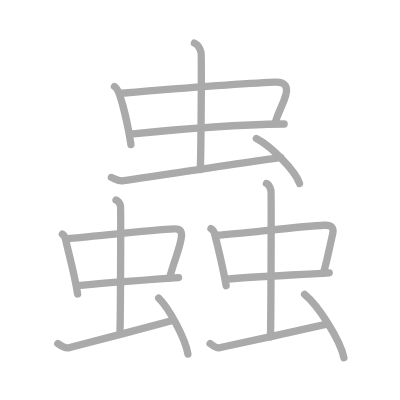
t = 0.00 s
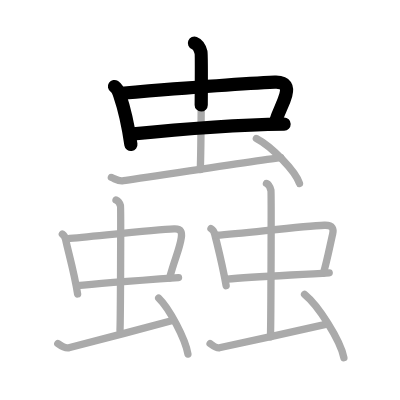
t = 3.50 s
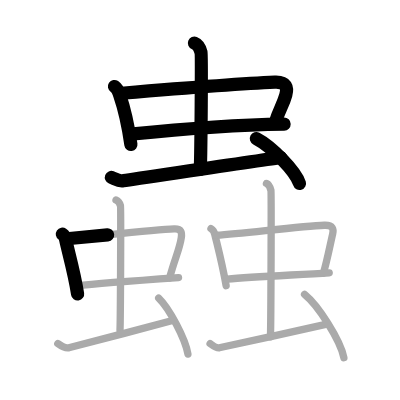
t = 7.25 s
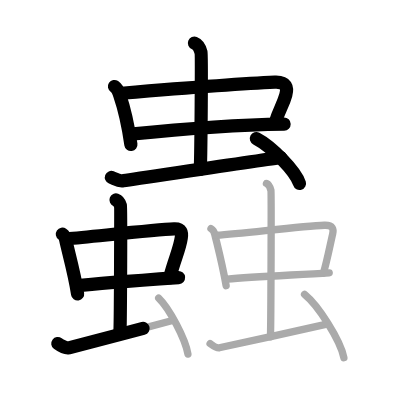
t = 10.75 s
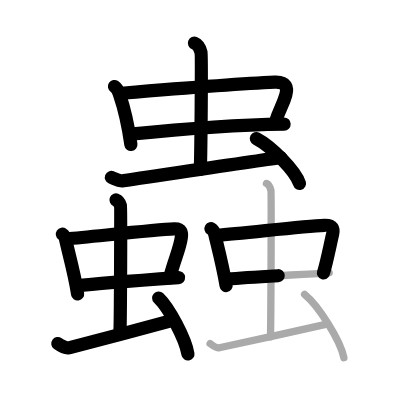
t = 14.50 s
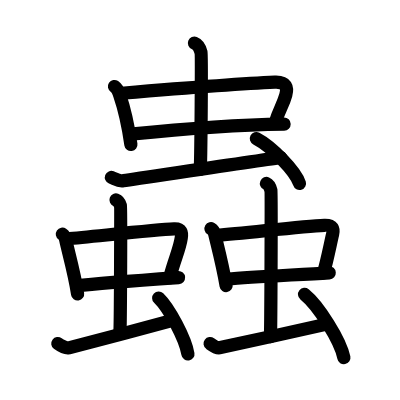
t = 18.00 s

The animated SVG that drew these frames (rendered in a browser with its animation timeline set to each time). Animation: 18 SMIL elements (animate=18); one cycle of 18.00 s.

<?xml version="1.0" standalone="no"?>
<!DOCTYPE svg PUBLIC "-//W3C//DTD SVG 1.1//EN"   "http://www.w3.org/Graphics/SVG/1.1/DTD/svg11.dtd">
<svg width="400px" height="400px"  version="1.1" xmlns="http://www.w3.org/2000/svg">
  <defs>
    <marker id="Triangle" viewBox="0 0 10 10" refX="0" refY="5" markerUnits="strokeWidth" markerWidth="3" style="stroke-opacity:0%;fill:#aaaaaa;" markerHeight="2" orient="auto">
      <path d="M 0 0 L 10 5 L 0 10 z" />
    </marker>
    
    <marker id="Arrow" viewBox="0 0 10 10" refX="5" refY="5" markerUnits="strokeWidth" markerWidth="1.8" style="stroke-opacity:0%;fill:#770000;" markerHeight="2" orient="auto">
      <path d="M 0 4 L 6 4 L 4 1 L 10 5 L 4 9 L 6 6 L 0 6 z" />
        <circle cx="5" cy="5" r="5" />
      </marker>
    
    <marker id="TriangleRed" viewBox="0 0 10 10" refX="0" refY="5" markerUnits="strokeWidth" markerWidth="3" style="stroke-opacity:0%;fill:#CC0000;" markerHeight="2" orient="auto">
      <path d="M 0 0 L 10 5 L 0 10 z" />
    </marker>
    
    <marker id="ArrowRed" viewBox="0 0 10 10" refX="5" refY="5" markerUnits="strokeWidth" markerWidth="1.8" style="stroke-opacity:0%;fill:#CC0000;" markerHeight="2" orient="auto">
      <path d="M 0 4 L 6 4 L 4 1 L 10 5 L 4 9 L 6 6 L 0 6 z" />
        <circle cx="5" cy="5" r="5" />
      </marker>
    
  </defs>
  
  <path style="fill:#ffffff; fill-opacity:100%; fill-rule:evenodd; stroke-width:0;" d="M 0 0 L 400px 0 L 400px 400px L 0 400px L 0 0" />

  <g transform="scale(3.6697247706422 3.6697247706422)">
<path style="fill:none; fill-opacity:0%; fill-rule:evenodd; stroke:#aaaaaa; stroke-opacity:100%; stroke-width: 1.5pt; stroke-linejoin:round; stroke-linecap:round;" d="M31.2 23.57c0.73 0.48 1.19 1.68 1.4 2.3c0.9 2.63 2.4 8.88 3.07 13.53"></path>
<path style="fill:none; fill-opacity:0%; fill-rule:evenodd; stroke:#aaaaaa; stroke-opacity:100%; stroke-width: 1.5pt; stroke-linejoin:round; stroke-linecap:round;" d="M33.15 25.41c11.19-0.92 33.64-2.66 41.74-3.01c3.16-0.14 3.53 1.51 2.99 3.5c-0.76 2.79-1.89 4.09-2.9 7.57"></path>
<path style="fill:none; fill-opacity:0%; fill-rule:evenodd; stroke:#aaaaaa; stroke-opacity:100%; stroke-width: 1.5pt; stroke-linejoin:round; stroke-linecap:round;" d="M35.59 36.55c9-0.92 27.91-2.55 41.83-2.75"></path>
<path style="fill:none; fill-opacity:0%; fill-rule:evenodd; stroke:#aaaaaa; stroke-opacity:100%; stroke-width: 1.5pt; stroke-linejoin:round; stroke-linecap:round;" d="M52.98 11.75c1 0.39 1.6 1.75 1.8 2.52c0.2 0.78 0 27.09-0.2 31.94"></path>
<path style="fill:none; fill-opacity:0%; fill-rule:evenodd; stroke:#aaaaaa; stroke-opacity:100%; stroke-width: 1.5pt; stroke-linejoin:round; stroke-linecap:round;" d="M30.35 48.35c1.17 0.46 1.87 1.04 3.04 0.92s35.89-5.41 43.13-6.33"></path>
<path style="fill:none; fill-opacity:0%; fill-rule:evenodd; stroke:#aaaaaa; stroke-opacity:100%; stroke-width: 1.5pt; stroke-linejoin:round; stroke-linecap:round;" d="M69.86 37.75c4.15 2.16 10.71 8.88 11.75 12.24"></path>
<path style="fill:none; fill-opacity:0%; fill-rule:evenodd; stroke:#aaaaaa; stroke-opacity:100%; stroke-width: 1.5pt; stroke-linejoin:round; stroke-linecap:round;" d="M16.99 63.8c0.48 0.33 0.83 1.14 0.92 1.58c0.65 3.14 2.32 8.78 3.24 14.73"></path>
<path style="fill:none; fill-opacity:0%; fill-rule:evenodd; stroke:#aaaaaa; stroke-opacity:100%; stroke-width: 1.5pt; stroke-linejoin:round; stroke-linecap:round;" d="M18.26 65.07c7.33-0.63 23.88-2.44 29.18-2.68c2.07-0.09 2.16 1 1.96 2.4c-0.48 3.25-1.77 5.62-3.19 10.98"></path>
<path style="fill:none; fill-opacity:0%; fill-rule:evenodd; stroke:#aaaaaa; stroke-opacity:100%; stroke-width: 1.5pt; stroke-linejoin:round; stroke-linecap:round;" d="M20.92 77.84c5.9-0.63 19.48-1.61 27.73-2.2"></path>
<path style="fill:none; fill-opacity:0%; fill-rule:evenodd; stroke:#aaaaaa; stroke-opacity:100%; stroke-width: 1.5pt; stroke-linejoin:round; stroke-linecap:round;" d="M31.61 54.5c0.68 0.24 1.08 1.09 1.22 1.58c0.14 0.49 0 30.91-0.13 33.95"></path>
<path style="fill:none; fill-opacity:0%; fill-rule:evenodd; stroke:#aaaaaa; stroke-opacity:100%; stroke-width: 1.5pt; stroke-linejoin:round; stroke-linecap:round;" d="M15.75 93.62c0.77 0.57 2.24 1.29 3.01 1.15c0.77-0.14 21.24-5.51 27.99-7.38"></path>
<path style="fill:none; fill-opacity:0%; fill-rule:evenodd; stroke:#aaaaaa; stroke-opacity:100%; stroke-width: 1.5pt; stroke-linejoin:round; stroke-linecap:round;" d="M43.24 81.22c2.81 2.69 7.27 11.06 7.97 15.25"></path>
<path style="fill:none; fill-opacity:0%; fill-rule:evenodd; stroke:#aaaaaa; stroke-opacity:100%; stroke-width: 1.5pt; stroke-linejoin:round; stroke-linecap:round;" d="M57.49 62.32c0.55 0.33 0.95 1.16 1.05 1.6c0.75 3.19 2.02 7.89 3.08 13.93"></path>
<path style="fill:none; fill-opacity:0%; fill-rule:evenodd; stroke:#aaaaaa; stroke-opacity:100%; stroke-width: 1.5pt; stroke-linejoin:round; stroke-linecap:round;" d="M58.95 64.11c8.42-0.64 23.35-2.48 29.44-2.72c2.38-0.09 2.58 1.04 2.25 2.44c-0.64 2.68-1.54 7.4-2.52 10.64"></path>
<path style="fill:none; fill-opacity:0%; fill-rule:evenodd; stroke:#aaaaaa; stroke-opacity:100%; stroke-width: 1.5pt; stroke-linejoin:round; stroke-linecap:round;" d="M61.93 76.07c6.77-0.64 18.3-1.13 27.78-1.73"></path>
<path style="fill:none; fill-opacity:0%; fill-rule:evenodd; stroke:#aaaaaa; stroke-opacity:100%; stroke-width: 1.5pt; stroke-linejoin:round; stroke-linecap:round;" d="M72.61 50c0.68 0.29 1.08 1.31 1.22 1.9c0.14 0.58 0 36.23-0.13 39.89"></path>
<path style="fill:none; fill-opacity:0%; fill-rule:evenodd; stroke:#aaaaaa; stroke-opacity:100%; stroke-width: 1.5pt; stroke-linejoin:round; stroke-linecap:round;" d="M57.25 93.62c0.77 0.57 1.74 1.29 2.51 1.15c0.77-0.14 24.19-5.23 28.99-6.38"></path>
<path style="fill:none; fill-opacity:0%; fill-rule:evenodd; stroke:#aaaaaa; stroke-opacity:100%; stroke-width: 1.5pt; stroke-linejoin:round; stroke-linecap:round;" d="M82.99 80.22c3.78 3.05 9.77 12.51 10.72 17.25"></path>

<path style="fill:none; fill-opacity:0%; fill-rule:evenodd; stroke:#000000; stroke-opacity:100%; stroke-width: 2.7pt; stroke-linejoin:round; stroke-linecap:round;" d="M31.2 23.57c0.73 0.48 1.19 1.68 1.4 2.3c0.9 2.63 2.4 8.88 3.07 13.53" pathLength="100" stroke-dashoffset="100" stroke-dasharray="100 105"><animate id="dashAnim1" attributeName="stroke-dashoffset" from="100" to="0" dur="1s" calcMode="linear" fill="freeze"/></path>
<path style="fill:none; fill-opacity:0%; fill-rule:evenodd; stroke:#000000; stroke-opacity:100%; stroke-width: 2.7pt; stroke-linejoin:round; stroke-linecap:round;" d="M33.15 25.41c11.19-0.92 33.64-2.66 41.74-3.01c3.16-0.14 3.53 1.51 2.99 3.5c-0.76 2.79-1.89 4.09-2.9 7.57" pathLength="100" stroke-dashoffset="100" stroke-dasharray="100 105"><animate id="dashAnim2" attributeName="stroke-dashoffset" from="100" to="0" dur="1s" calcMode="linear" begin="dashAnim1.end" fill="freeze"/></path>
<path style="fill:none; fill-opacity:0%; fill-rule:evenodd; stroke:#000000; stroke-opacity:100%; stroke-width: 2.7pt; stroke-linejoin:round; stroke-linecap:round;" d="M35.59 36.55c9-0.92 27.91-2.55 41.83-2.75" pathLength="100" stroke-dashoffset="100" stroke-dasharray="100 105"><animate id="dashAnim3" attributeName="stroke-dashoffset" from="100" to="0" dur="1s" calcMode="linear" begin="dashAnim2.end" fill="freeze"/></path>
<path style="fill:none; fill-opacity:0%; fill-rule:evenodd; stroke:#000000; stroke-opacity:100%; stroke-width: 2.7pt; stroke-linejoin:round; stroke-linecap:round;" d="M52.98 11.75c1 0.39 1.6 1.75 1.8 2.52c0.2 0.78 0 27.09-0.2 31.94" pathLength="100" stroke-dashoffset="100" stroke-dasharray="100 105"><animate id="dashAnim4" attributeName="stroke-dashoffset" from="100" to="0" dur="1s" calcMode="linear" begin="dashAnim3.end" fill="freeze"/></path>
<path style="fill:none; fill-opacity:0%; fill-rule:evenodd; stroke:#000000; stroke-opacity:100%; stroke-width: 2.7pt; stroke-linejoin:round; stroke-linecap:round;" d="M30.35 48.35c1.17 0.46 1.87 1.04 3.04 0.92s35.89-5.41 43.13-6.33" pathLength="100" stroke-dashoffset="100" stroke-dasharray="100 105"><animate id="dashAnim5" attributeName="stroke-dashoffset" from="100" to="0" dur="1s" calcMode="linear" begin="dashAnim4.end" fill="freeze"/></path>
<path style="fill:none; fill-opacity:0%; fill-rule:evenodd; stroke:#000000; stroke-opacity:100%; stroke-width: 2.7pt; stroke-linejoin:round; stroke-linecap:round;" d="M69.86 37.75c4.15 2.16 10.71 8.88 11.75 12.24" pathLength="100" stroke-dashoffset="100" stroke-dasharray="100 105"><animate id="dashAnim6" attributeName="stroke-dashoffset" from="100" to="0" dur="1s" calcMode="linear" begin="dashAnim5.end" fill="freeze"/></path>
<path style="fill:none; fill-opacity:0%; fill-rule:evenodd; stroke:#000000; stroke-opacity:100%; stroke-width: 2.7pt; stroke-linejoin:round; stroke-linecap:round;" d="M16.99 63.8c0.48 0.33 0.83 1.14 0.92 1.58c0.65 3.14 2.32 8.78 3.24 14.73" pathLength="100" stroke-dashoffset="100" stroke-dasharray="100 105"><animate id="dashAnim7" attributeName="stroke-dashoffset" from="100" to="0" dur="1s" calcMode="linear" begin="dashAnim6.end" fill="freeze"/></path>
<path style="fill:none; fill-opacity:0%; fill-rule:evenodd; stroke:#000000; stroke-opacity:100%; stroke-width: 2.7pt; stroke-linejoin:round; stroke-linecap:round;" d="M18.26 65.07c7.33-0.63 23.88-2.44 29.18-2.68c2.07-0.09 2.16 1 1.96 2.4c-0.48 3.25-1.77 5.62-3.19 10.98" pathLength="100" stroke-dashoffset="100" stroke-dasharray="100 105"><animate id="dashAnim8" attributeName="stroke-dashoffset" from="100" to="0" dur="1s" calcMode="linear" begin="dashAnim7.end" fill="freeze"/></path>
<path style="fill:none; fill-opacity:0%; fill-rule:evenodd; stroke:#000000; stroke-opacity:100%; stroke-width: 2.7pt; stroke-linejoin:round; stroke-linecap:round;" d="M20.92 77.84c5.9-0.63 19.48-1.61 27.73-2.2" pathLength="100" stroke-dashoffset="100" stroke-dasharray="100 105"><animate id="dashAnim9" attributeName="stroke-dashoffset" from="100" to="0" dur="1s" calcMode="linear" begin="dashAnim8.end" fill="freeze"/></path>
<path style="fill:none; fill-opacity:0%; fill-rule:evenodd; stroke:#000000; stroke-opacity:100%; stroke-width: 2.7pt; stroke-linejoin:round; stroke-linecap:round;" d="M31.61 54.5c0.68 0.24 1.08 1.09 1.22 1.58c0.14 0.49 0 30.91-0.13 33.95" pathLength="100" stroke-dashoffset="100" stroke-dasharray="100 105"><animate id="dashAnim10" attributeName="stroke-dashoffset" from="100" to="0" dur="1s" calcMode="linear" begin="dashAnim9.end" fill="freeze"/></path>
<path style="fill:none; fill-opacity:0%; fill-rule:evenodd; stroke:#000000; stroke-opacity:100%; stroke-width: 2.7pt; stroke-linejoin:round; stroke-linecap:round;" d="M15.75 93.62c0.77 0.57 2.24 1.29 3.01 1.15c0.77-0.14 21.24-5.51 27.99-7.38" pathLength="100" stroke-dashoffset="100" stroke-dasharray="100 105"><animate id="dashAnim11" attributeName="stroke-dashoffset" from="100" to="0" dur="1s" calcMode="linear" begin="dashAnim10.end" fill="freeze"/></path>
<path style="fill:none; fill-opacity:0%; fill-rule:evenodd; stroke:#000000; stroke-opacity:100%; stroke-width: 2.7pt; stroke-linejoin:round; stroke-linecap:round;" d="M43.24 81.22c2.81 2.69 7.27 11.06 7.97 15.25" pathLength="100" stroke-dashoffset="100" stroke-dasharray="100 105"><animate id="dashAnim12" attributeName="stroke-dashoffset" from="100" to="0" dur="1s" calcMode="linear" begin="dashAnim11.end" fill="freeze"/></path>
<path style="fill:none; fill-opacity:0%; fill-rule:evenodd; stroke:#000000; stroke-opacity:100%; stroke-width: 2.7pt; stroke-linejoin:round; stroke-linecap:round;" d="M57.49 62.32c0.55 0.33 0.95 1.16 1.05 1.6c0.75 3.19 2.02 7.89 3.08 13.93" pathLength="100" stroke-dashoffset="100" stroke-dasharray="100 105"><animate id="dashAnim13" attributeName="stroke-dashoffset" from="100" to="0" dur="1s" calcMode="linear" begin="dashAnim12.end" fill="freeze"/></path>
<path style="fill:none; fill-opacity:0%; fill-rule:evenodd; stroke:#000000; stroke-opacity:100%; stroke-width: 2.7pt; stroke-linejoin:round; stroke-linecap:round;" d="M58.95 64.11c8.42-0.64 23.35-2.48 29.44-2.72c2.38-0.09 2.58 1.04 2.25 2.44c-0.64 2.68-1.54 7.4-2.52 10.64" pathLength="100" stroke-dashoffset="100" stroke-dasharray="100 105"><animate id="dashAnim14" attributeName="stroke-dashoffset" from="100" to="0" dur="1s" calcMode="linear" begin="dashAnim13.end" fill="freeze"/></path>
<path style="fill:none; fill-opacity:0%; fill-rule:evenodd; stroke:#000000; stroke-opacity:100%; stroke-width: 2.7pt; stroke-linejoin:round; stroke-linecap:round;" d="M61.93 76.07c6.77-0.64 18.3-1.13 27.78-1.73" pathLength="100" stroke-dashoffset="100" stroke-dasharray="100 105"><animate id="dashAnim15" attributeName="stroke-dashoffset" from="100" to="0" dur="1s" calcMode="linear" begin="dashAnim14.end" fill="freeze"/></path>
<path style="fill:none; fill-opacity:0%; fill-rule:evenodd; stroke:#000000; stroke-opacity:100%; stroke-width: 2.7pt; stroke-linejoin:round; stroke-linecap:round;" d="M72.61 50c0.68 0.29 1.08 1.31 1.22 1.9c0.14 0.58 0 36.23-0.13 39.89" pathLength="100" stroke-dashoffset="100" stroke-dasharray="100 105"><animate id="dashAnim16" attributeName="stroke-dashoffset" from="100" to="0" dur="1s" calcMode="linear" begin="dashAnim15.end" fill="freeze"/></path>
<path style="fill:none; fill-opacity:0%; fill-rule:evenodd; stroke:#000000; stroke-opacity:100%; stroke-width: 2.7pt; stroke-linejoin:round; stroke-linecap:round;" d="M57.25 93.62c0.77 0.57 1.74 1.29 2.51 1.15c0.77-0.14 24.19-5.23 28.99-6.38" pathLength="100" stroke-dashoffset="100" stroke-dasharray="100 105"><animate id="dashAnim17" attributeName="stroke-dashoffset" from="100" to="0" dur="1s" calcMode="linear" begin="dashAnim16.end" fill="freeze"/></path>
<path style="fill:none; fill-opacity:0%; fill-rule:evenodd; stroke:#000000; stroke-opacity:100%; stroke-width: 2.7pt; stroke-linejoin:round; stroke-linecap:round;" d="M82.99 80.22c3.78 3.05 9.77 12.51 10.72 17.25" pathLength="100" stroke-dashoffset="100" stroke-dasharray="100 105"><animate id="dashAnim18" attributeName="stroke-dashoffset" from="100" to="0" dur="1s" calcMode="linear" begin="dashAnim17.end" fill="freeze"/></path>

</g>

</svg>  
          
